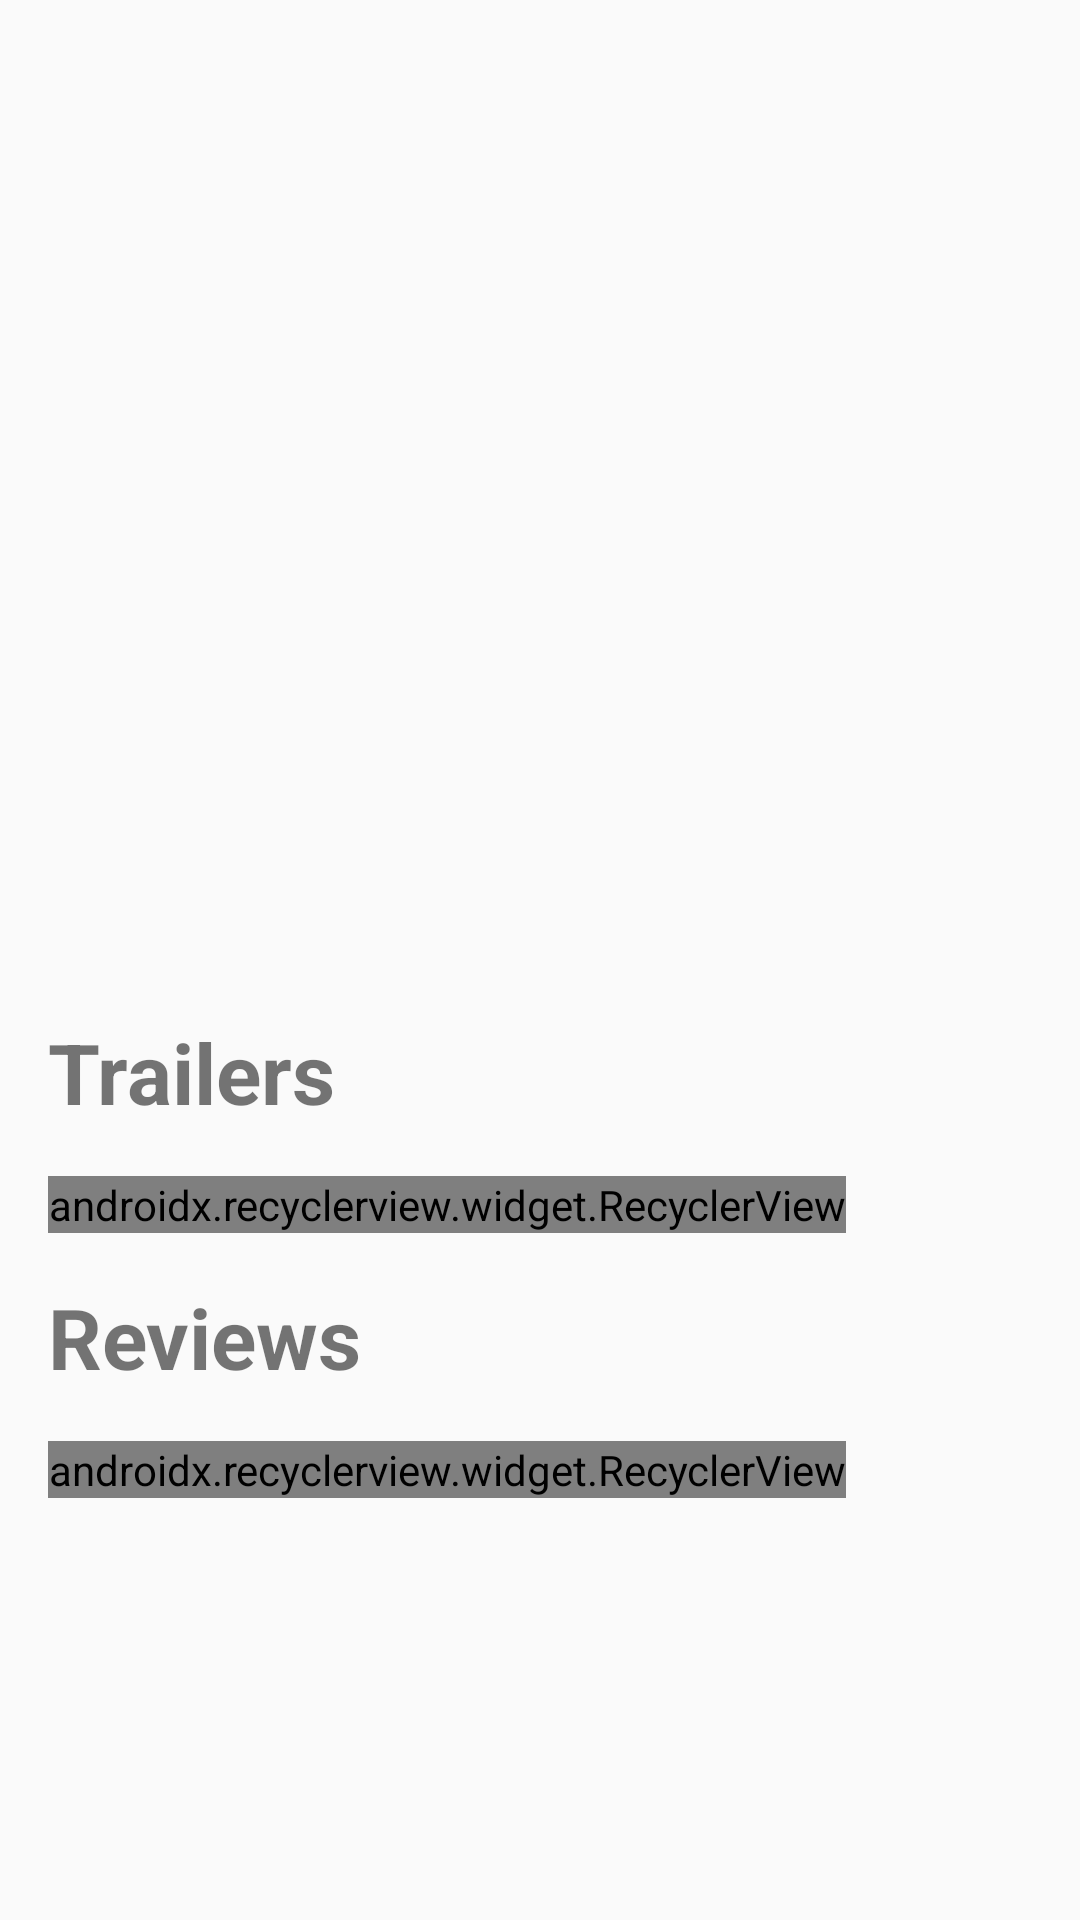

Layout XML and referenced resources for this Android screen:
<!-- AndroidManifest.xml: application theme AppTheme -->
<!-- res/layout/movie_detail.xml -->
<?xml version="1.0" encoding="utf-8"?>
<ScrollView xmlns:android="http://schemas.android.com/apk/res/android"
    xmlns:app="http://schemas.android.com/apk/res-auto"
    xmlns:tools="http://schemas.android.com/tools"
    android:id="@+id/sv_movie_detail"
    android:layout_width="match_parent"
    android:layout_height="match_parent"
    tools:context=".activity.MovieDetailActivity">

    <LinearLayout
        android:layout_width="wrap_content"
        android:layout_height="wrap_content"
        android:orientation="vertical">

        <FrameLayout
            android:layout_width="match_parent"
            android:layout_height="wrap_content">

            <ImageView
                android:id="@+id/im_movie_poster"
                android:layout_width="match_parent"
                android:layout_height="250dp"
                android:adjustViewBounds="true"
                android:contentDescription="@string/movie_image"
                android:scaleType="centerCrop"
                tools:src="@drawable/test" />

            <TextView
                android:id="@+id/tv_movie_title"
                android:layout_width="250dp"
                android:layout_height="wrap_content"
                android:layout_gravity="bottom|start"
                android:layout_margin="@dimen/text_margin"
                android:ellipsize="none"
                android:minLines="2"
                android:scrollHorizontally="false"
                android:textColor="@android:color/white"
                android:textSize="30sp"
                android:textStyle="bold"
                tools:text="Beauty and the beast" />

            <TextView
                android:id="@+id/tv_rating"
                android:layout_width="wrap_content"
                android:layout_height="wrap_content"
                android:layout_gravity="bottom|end"
                android:layout_margin="@dimen/text_margin"
                android:scrollHorizontally="false"
                android:textColor="@android:color/white"
                android:textSize="30sp"
                android:textStyle="bold"
                tools:text="8.0/10" />
        </FrameLayout>

        <LinearLayout
            android:layout_width="wrap_content"
            android:layout_height="wrap_content"
            android:layout_margin="@dimen/text_margin"
            android:orientation="vertical">

            <TextView
                android:id="@+id/tv_release_date"
                android:layout_width="match_parent"
                android:layout_height="wrap_content"
                android:textStyle="bold"
                tools:text="2017-03-16" />

            <Space
                android:layout_width="match_parent"
                android:layout_height="@dimen/text_margin" />

            <TextView
                android:id="@+id/tv_overview"
                android:layout_width="match_parent"
                android:layout_height="wrap_content"
                android:textSize="16sp"
                tools:text="Framed in the 1940s for the double murder of his wife and her lover, upstanding banker Andy Dufresne begins a new life at the Shawshank prison, where he puts his accounting skills to work for an amoral warden. During his long stretch in prison, Dufresne comes to be admired by the other inmates -- including an older prisoner named Red -- for his integrity and unquenchable sense of hope." />

            <Space
                android:layout_width="match_parent"
                android:layout_height="@dimen/text_margin" />

            <TextView
                android:id="@+id/tv_trailers"
                android:layout_width="match_parent"
                android:layout_height="wrap_content"
                android:text="@string/trailers"
                android:textSize="28sp"
                android:textStyle="bold" />

            <Space
                android:layout_width="match_parent"
                android:layout_height="@dimen/text_margin" />

            <android.support.v7.widget.RecyclerView
                android:id="@+id/rv_trailers"
                android:layout_width="match_parent"
                android:layout_height="wrap_content"
                android:clipToPadding="false"
                android:listDivider="?android:attr/listDivider"
                android:orientation="vertical"
                android:scrollbars="vertical"
                app:layoutManager="android.support.v7.widget.LinearLayoutManager"
                tools:listitem="@layout/trailer_item" />

            <Space
                android:layout_width="match_parent"
                android:layout_height="@dimen/text_margin" />

            <TextView
                android:id="@+id/tv_reviews"
                android:layout_width="match_parent"
                android:layout_height="wrap_content"
                android:text="@string/reviews"
                android:textSize="28sp"
                android:textStyle="bold" />

            <Space
                android:layout_width="match_parent"
                android:layout_height="@dimen/text_margin" />

            <android.support.v7.widget.RecyclerView
                android:id="@+id/rv_reviews"
                android:layout_width="match_parent"
                android:layout_height="wrap_content"
                android:clipToPadding="false"
                android:listDivider="?android:attr/listDivider"
                android:orientation="vertical"
                android:scrollbars="vertical"
                app:layoutManager="android.support.v7.widget.LinearLayoutManager"
                tools:listitem="@layout/review_item" />
        </LinearLayout>
    </LinearLayout>
</ScrollView>
<!-- res/layout/trailer_item.xml (included above) -->
<?xml version="1.0" encoding="utf-8"?>
<LinearLayout xmlns:android="http://schemas.android.com/apk/res/android"
    xmlns:tools="http://schemas.android.com/tools"
    android:layout_width="match_parent"
    android:layout_height="match_parent"
    android:layout_margin="@dimen/text_margin"
    android:orientation="vertical">

    <TextView
        android:layout_width="match_parent"
        android:layout_height="wrap_content"
        android:drawableLeft="@drawable/play_trailer_selector"
        android:drawablePadding="8dp"
        android:drawableStart="@drawable/play_trailer_selector"
        android:paddingBottom="4dp"
        android:paddingTop="4dp"
        android:textSize="28sp"
        tools:text="Trailer 1" />

</LinearLayout>
<!-- res/layout/review_item.xml (included above) -->
<?xml version="1.0" encoding="utf-8"?>
<LinearLayout xmlns:android="http://schemas.android.com/apk/res/android"
    xmlns:tools="http://schemas.android.com/tools"
    android:layout_width="match_parent"
    android:layout_height="wrap_content"
    android:layout_margin="@dimen/text_margin"
    android:orientation="vertical">

    <TextView
        android:id="@+id/tv_author_name"
        android:layout_width="match_parent"
        android:layout_height="wrap_content"
        android:textSize="28sp"
        android:textStyle="bold"
        tools:text="Salt-and-Limes" />

    <TextView
        android:id="@+id/tv_review_content"
        android:layout_width="match_parent"
        android:layout_height="wrap_content"
        android:ellipsize="end"
        android:maxLines="4"
        tools:text="@string/review" />

</LinearLayout>
<!-- resources referenced by this layout -->
<resources>
  <dimen name="text_margin">16dp</dimen>
  <!-- drawable play_trailer_selector (drawable) -->
  <?xml version="1.0" encoding="utf-8"?>
  <selector xmlns:android="http://schemas.android.com/apk/res/android">
  
      <item android:drawable="@drawable/ic_play_circle_filled_black_24dp" android:state_pressed="true" />
  
      <item android:drawable="@drawable/ic_play_circle_filled_black_24dp" android:state_activated="true" />
  
      <item android:drawable="@drawable/ic_play_circle_filled_black_24dp" android:state_selected="true" />
  
      <item android:drawable="@drawable/ic_play_circle_outline_black_24dp" />
  </selector>
  <string name="movie_image">Movie Image</string>
  <string name="review">but it failed to capture the magic of the cartoon version. There were somethings that </string>
  <string name="reviews">Reviews</string>
  <string name="trailers">Trailers</string>
  <style name="AppTheme" parent="Theme.AppCompat.Light.DarkActionBar">
          
          <item name="colorPrimary">@color/colorPrimary</item>
          <item name="colorPrimaryDark">@color/colorPrimaryDark</item>
          <item name="colorAccent">@color/colorAccent</item>
      </style>
  <!-- drawable ic_play_circle_filled_black_24dp (drawable) -->
  <vector xmlns:android="http://schemas.android.com/apk/res/android"
      android:width="24dp"
      android:height="24dp"
      android:autoMirrored="true"
      android:viewportHeight="24.0"
      android:viewportWidth="24.0">
      <path
          android:fillColor="#FF000000"
          android:pathData="M12,2C6.48,2 2,6.48 2,12s4.48,10 10,10 10,-4.48 10,-10S17.52,2 12,2zM10,16.5v-9l6,4.5 -6,4.5z" />
  </vector>
  <!-- drawable ic_play_circle_outline_black_24dp (drawable) -->
  <vector xmlns:android="http://schemas.android.com/apk/res/android"
      android:width="24dp"
      android:height="24dp"
      android:autoMirrored="true"
      android:viewportHeight="24.0"
      android:viewportWidth="24.0">
      <path
          android:fillColor="#FF000000"
          android:pathData="M10,16.5l6,-4.5 -6,-4.5v9zM12,2C6.48,2 2,6.48 2,12s4.48,10 10,10 10,-4.48 10,-10S17.52,2 12,2zM12,20c-4.41,0 -8,-3.59 -8,-8s3.59,-8 8,-8 8,3.59 8,8 -3.59,8 -8,8z" />
  </vector>
  <color name="colorPrimary">#3F51B5</color>
  <color name="colorPrimaryDark">#303F9F</color>
  <color name="colorAccent">#FF4081</color>
</resources>
